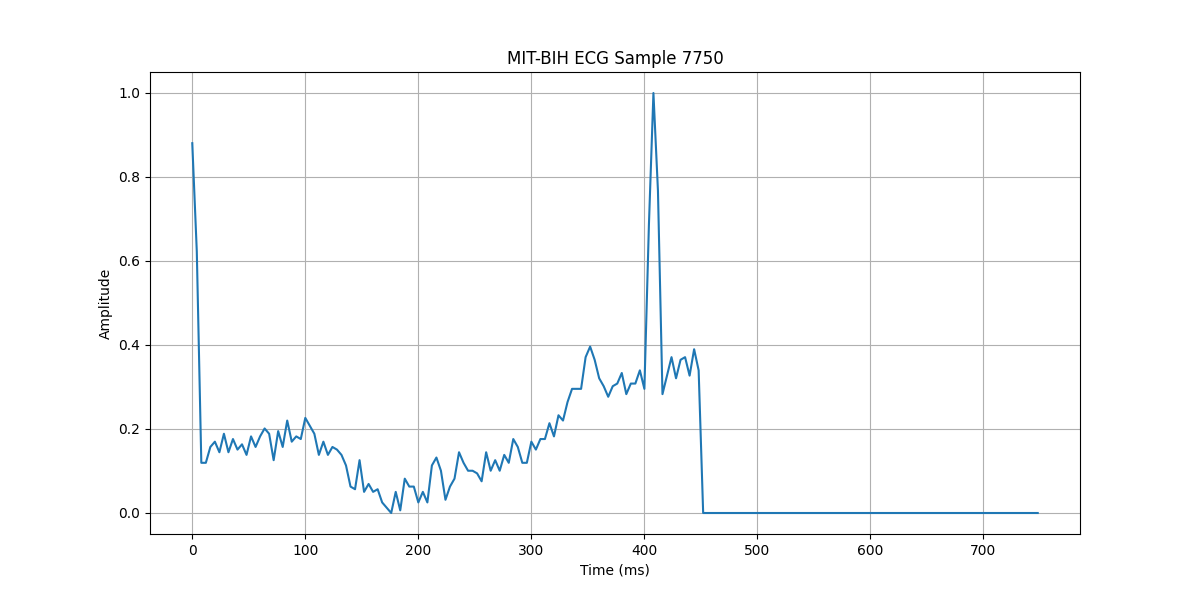

Source data for this figure (header and first rows):
time, value
0, 0.8805
4, 0.6226
8, 0.1195
12, 0.1195
16, 0.1572
20, 0.1698
24, 0.1447
28, 0.1887
32, 0.1447
36, 0.1761
40, 0.1509
44, 0.1635
48, 0.1384
52, 0.1824
56, 0.1572
60, 0.1824
64, 0.2013
68, 0.1887
72, 0.1258
76, 0.195
80, 0.1572
84, 0.2201
88, 0.1698
92, 0.1824
96, 0.1761
100, 0.2264
104, 0.2075
108, 0.1887
112, 0.1384
116, 0.1698
120, 0.1384
124, 0.1572
128, 0.1509
132, 0.1384
136, 0.1132
140, 0.06289
144, 0.0566
148, 0.1258
152, 0.05031
156, 0.06918
160, 0.05031
164, 0.0566
168, 0.02516
172, 0.01258
176, 0.0
180, 0.05031
184, 0.006289
188, 0.08176
192, 0.06289
196, 0.06289
200, 0.02516
204, 0.05031
208, 0.02516
212, 0.1132
216, 0.1321
220, 0.1006
224, 0.03145
228, 0.06289
232, 0.08176
236, 0.1447
... 128 more rows
